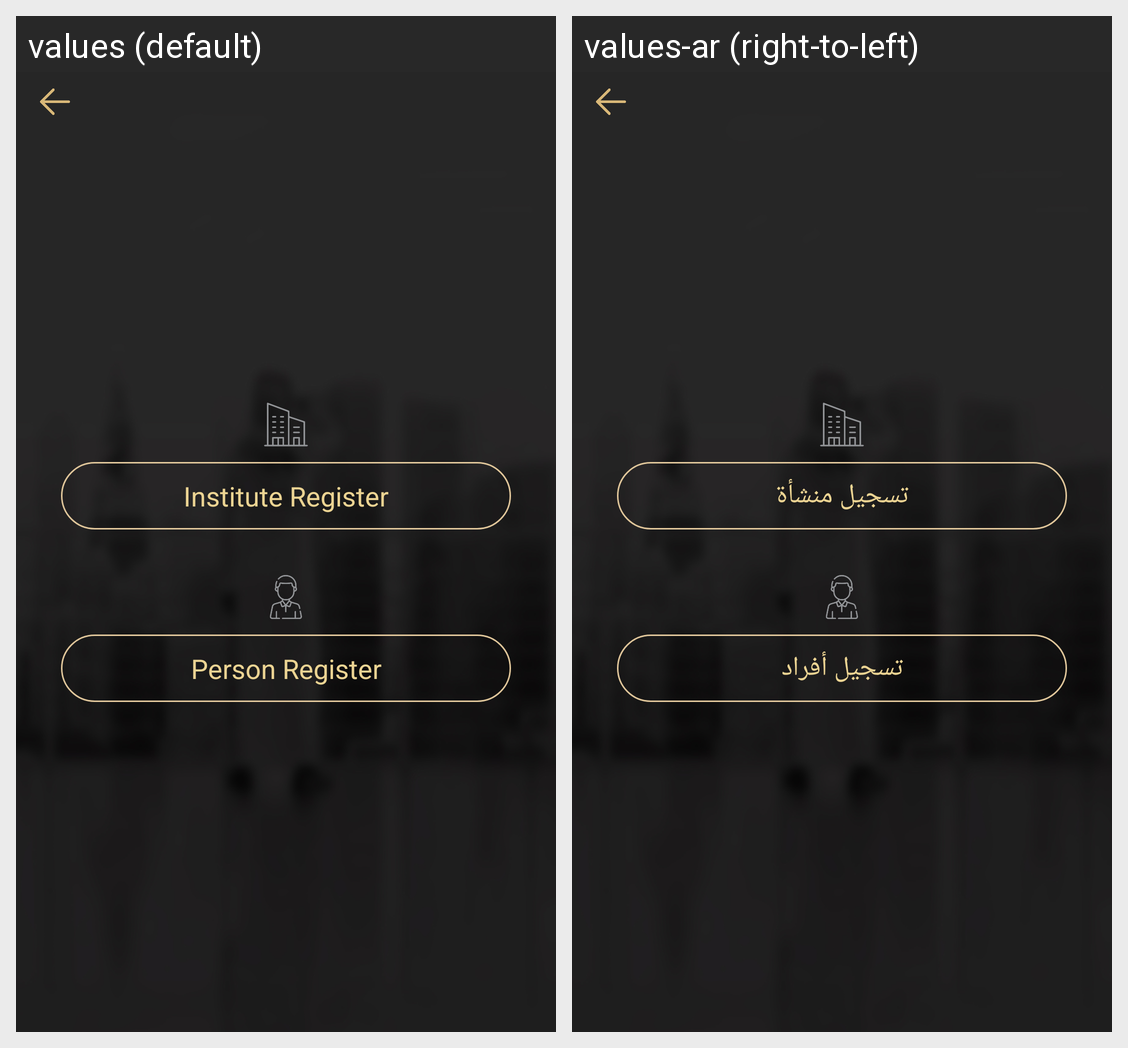

For this localized Android screen grid, give each drawn string resource with its value in every locale shown.
Android screen res/layout/fragment_reg_type.xml rendered under 2 locales, left to right: values (default), values-ar (right-to-left). Device: Nexus 5 (rendered at 1080×1920; each locale shown at half size, 540×960, under a caption strip naming it); theme AppTheme.
Strings drawn on this screen, with the default value and each locale's value (text and hints the layout hard-codes, and strings that could not be matched under every locale, appear in the picture but are not listed):

institue_reg
  values: Institute Register
  values-ar: تسجيل منشأة

person_reg
  values: Person Register
  values-ar: تسجيل أفراد
